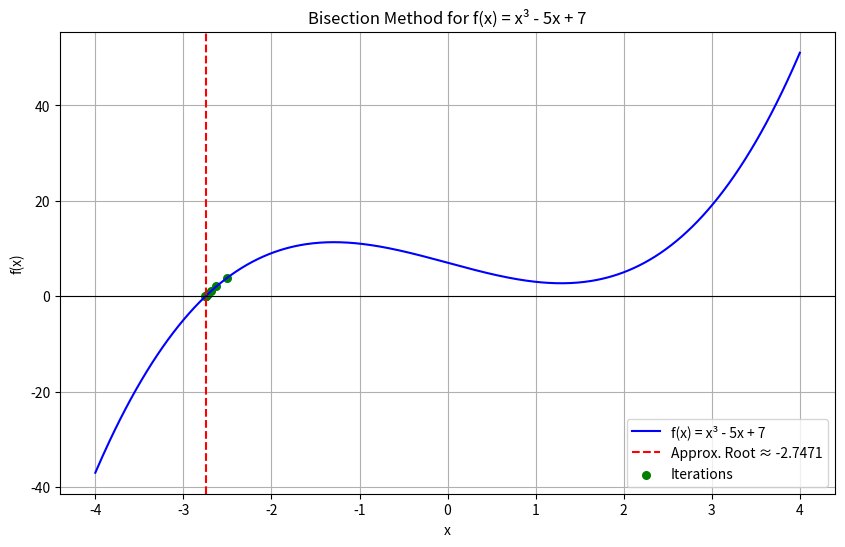

Here is the Python script that generated this plot:
# Importing necessary libraries
import numpy as np                  # For numerical operations like creating arrays
import matplotlib.pyplot as plt     # For plotting graphs

# Define the function for which we want to find the root
def f(x):                                       
    return x**3 - 5*x + 7                       # This is a cubic function

# Bisection method implementation
def bisection(a, b, tol):
    # First, check if the function has opposite signs at the endpoints
    if f(a) * f(b) >= 0:
        print("Bisection method fails: f(a) and f(b) must have opposite signs.")
        return None, []  # Return failure if no sign change

    iterations = []     # To store the midpoints of each iteration
    step = 1            # To keep track of the iteration number

    # Continue the loop until the interval size is less than the tolerance
    while (b - a) / 2 > tol:
        midpoint = (a + b) / 2   # Calculate the midpoint
        fm = f(midpoint)         # Evaluate the function at the midpoint

        # Print the current state of the iteration
        print(f"Iteration {step}: a = {a:.6f}, b = {b:.6f}, mid = {midpoint:.6f}, f(mid) = {fm:.6f}")
        iterations.append(midpoint)  # Store the midpoint for plotting

        # Check if the midpoint is a root (unlikely in floating point)
        if fm == 0:
            break
        # If the root lies between a and midpoint, update b
        elif f(a) * fm < 0:
            b = midpoint
        # Otherwise, update a
        else:
            a = midpoint

        step += 1  # Increment the step counter

    # Return the midpoint as the approximate root and the list of iterations
    return (a + b) / 2, iterations

# Choose an interval [a, b] where f(a) and f(b) have opposite signs
root, iter_list = bisection(-3, -2, tol=0.001)

# If a valid root is found, display and plot the results
if root is not None:
    print(f"\nApproximate root found by Bisection Method: {root:.6f}")

    # Generate x values for plotting the function
    x_vals = np.linspace(-4, 4, 400)
    y_vals = f(x_vals)  # Evaluate the function at all x values

    # Set up the plot
    plt.figure(figsize=(10, 6))
    plt.plot(x_vals, y_vals, label='f(x) = x³ - 5x + 7', color='blue')  # Function curve
    plt.axhline(0, color='black', linewidth=0.8)                        # x-axis
    plt.axvline(root, color='red', linestyle='--', label=f'Approx. Root ≈ {root:.4f}')  # Root line
    plt.scatter(iter_list, [f(x) for x in iter_list], color='green', s=30, label='Iterations')  # Midpoints
    plt.title("Bisection Method for f(x) = x³ - 5x + 7")  # Title of the plot
    plt.xlabel("x")       # x-axis label
    plt.ylabel("f(x)")    # y-axis label
    plt.grid(True)        # Add grid
    plt.legend()          # Show legend
    plt.show()            # Display the plot

